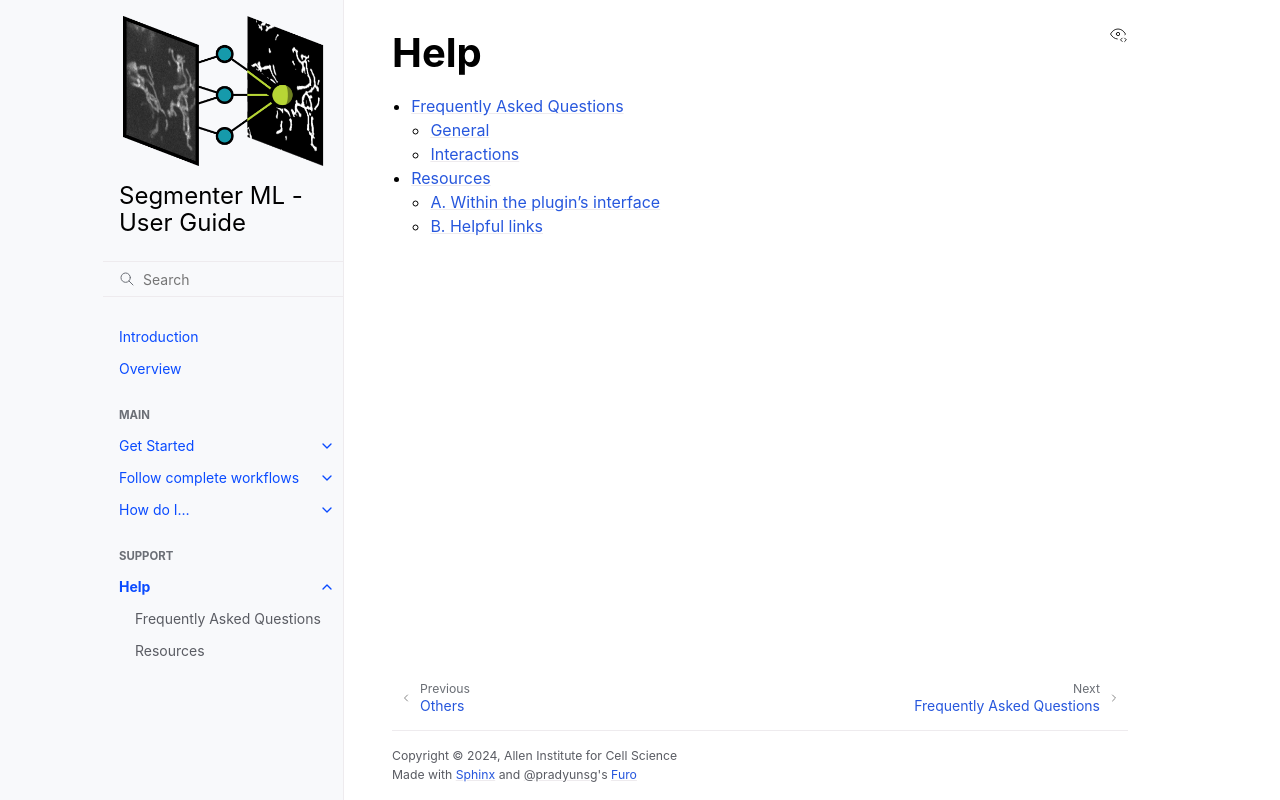

repository: AllenCell/allencell-segmenter-ml · page: 4_Help/0_index_help.html · generator: sphinx

# Help

```{toctree}
faqs
support
glossary
```
